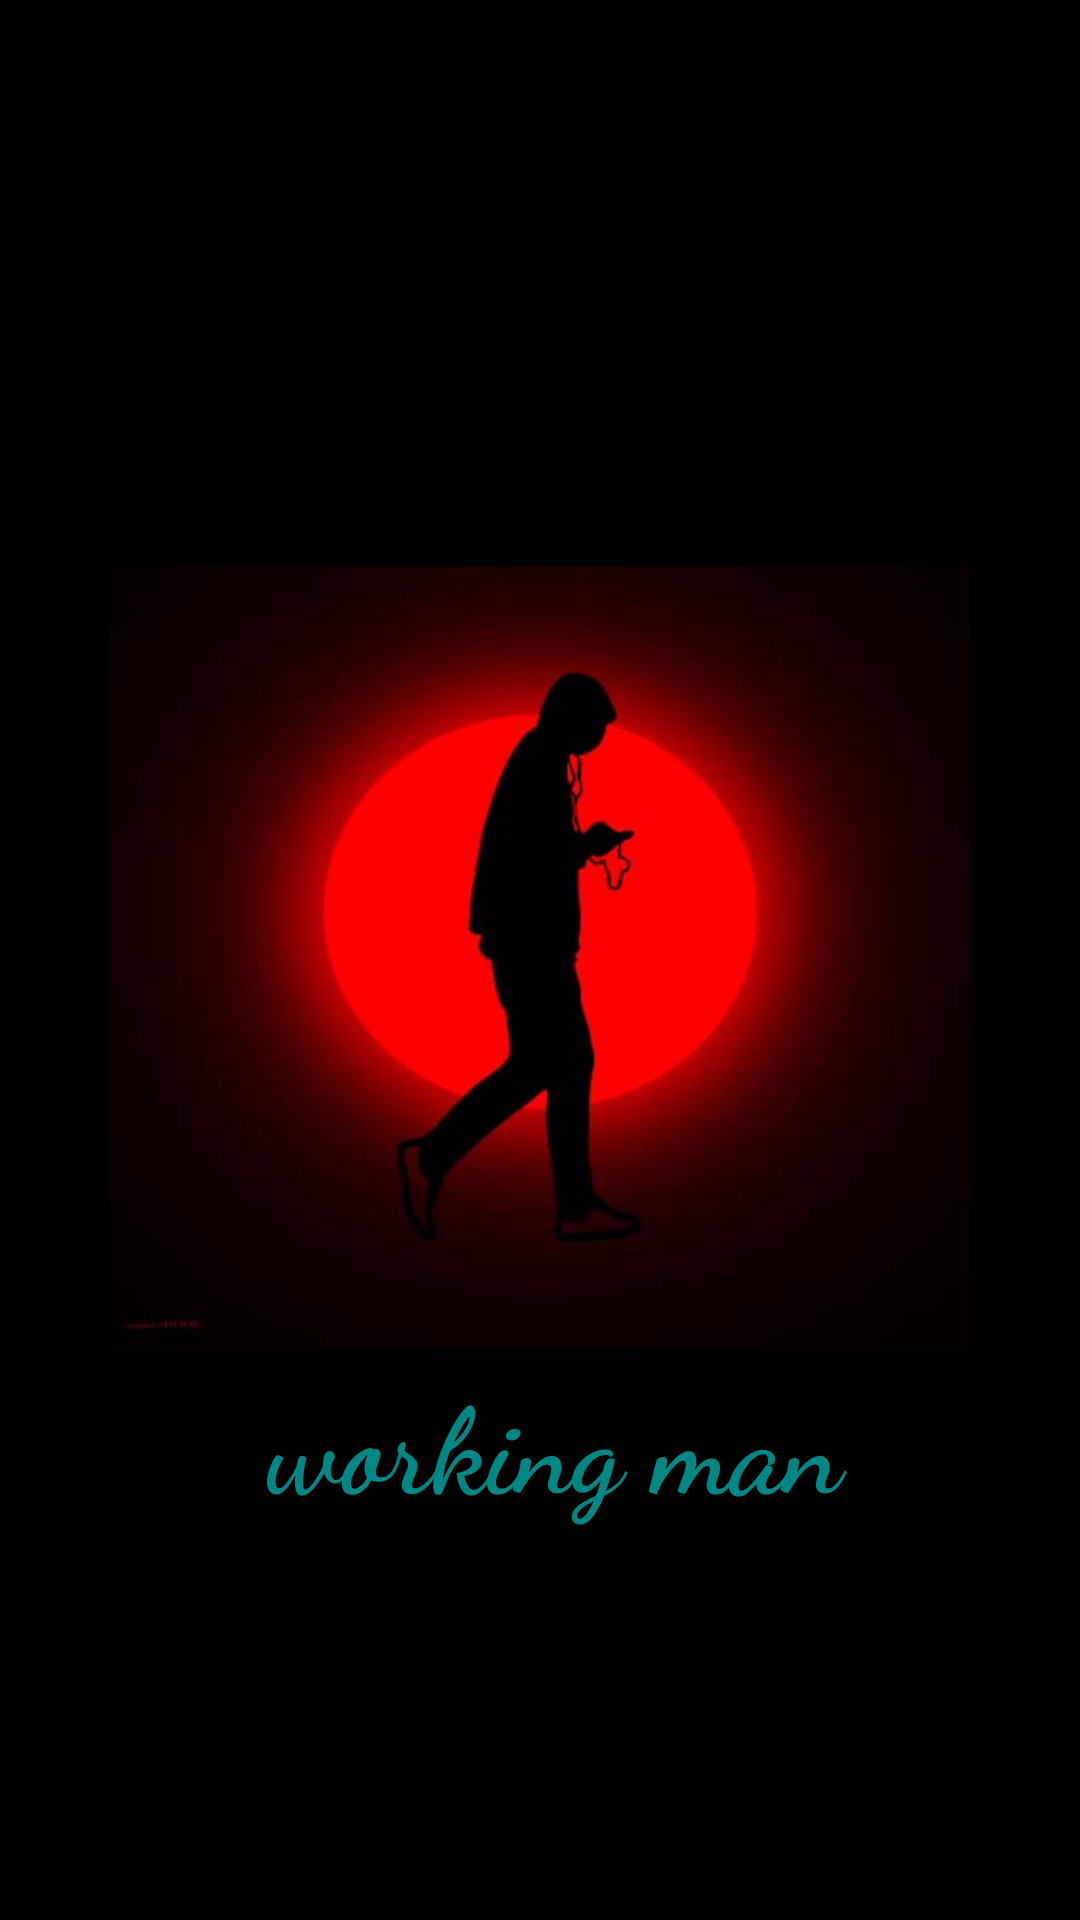

Reconstruct the res/layout file that produces this screen, plus the resources it refers to.
<!-- AndroidManifest.xml: application theme Theme.SplashText -->
<!-- res/layout/activity_main2.xml -->
<?xml version="1.0" encoding="utf-8"?>
<androidx.constraintlayout.widget.ConstraintLayout xmlns:android="http://schemas.android.com/apk/res/android"
    xmlns:app="http://schemas.android.com/apk/res-auto"
    xmlns:tools="http://schemas.android.com/tools"
    android:layout_width="match_parent"
    android:layout_height="match_parent"
    android:background="@color/black"
    tools:context=".MainActivity2">

    <TextView
        android:layout_width="226dp"
        android:layout_height="83dp"
        android:fontFamily="cursive"
        android:text="working man"
        android:textColor="@color/teal_700"
        android:textSize="40dp"
        android:textStyle="bold"
        app:layout_constraintBottom_toBottomOf="parent"
        app:layout_constraintEnd_toEndOf="parent"
        app:layout_constraintHorizontal_bias="0.664"
        app:layout_constraintStart_toStartOf="parent"
        app:layout_constraintTop_toTopOf="parent"
        app:layout_constraintVertical_bias="0.813" />

    <ImageView
        android:id="@+id/title"
        android:layout_width="287dp"
        android:layout_height="261dp"
        android:background="@drawable/bg"
        app:layout_constraintBottom_toBottomOf="parent"
        app:layout_constraintEnd_toEndOf="parent"
        app:layout_constraintStart_toStartOf="parent"
        app:layout_constraintTop_toTopOf="parent"
        app:layout_constraintVertical_bias="0.498" />

</androidx.constraintlayout.widget.ConstraintLayout>
<!-- resources referenced by this layout -->
<resources>
  <color name="black">#FF000000</color>
  <color name="teal_700">#FF018786</color>
  <!-- drawable bg: jpg bitmap (drawable, 9050 bytes) -->
  <style name="Theme.SplashText" parent="Theme.MaterialComponents.DayNight.NoActionBar">
          
          <item name="colorPrimary">@color/purple_500</item>
          <item name="colorPrimaryVariant">@color/purple_700</item>
          <item name="colorOnPrimary">@color/white</item>
          
          <item name="colorSecondary">@color/teal_200</item>
          <item name="colorSecondaryVariant">@color/teal_700</item>
          <item name="colorOnSecondary">@color/black</item>
          
          <item name="android:statusBarColor" tools:targetApi="l">?attr/colorPrimaryVariant</item>
          
      </style>
  <color name="purple_500">#FF6200EE</color>
  <color name="purple_700">#FF3700B3</color>
  <color name="white">#FFFFFFFF</color>
  <color name="teal_200">#FF03DAC5</color>
</resources>
